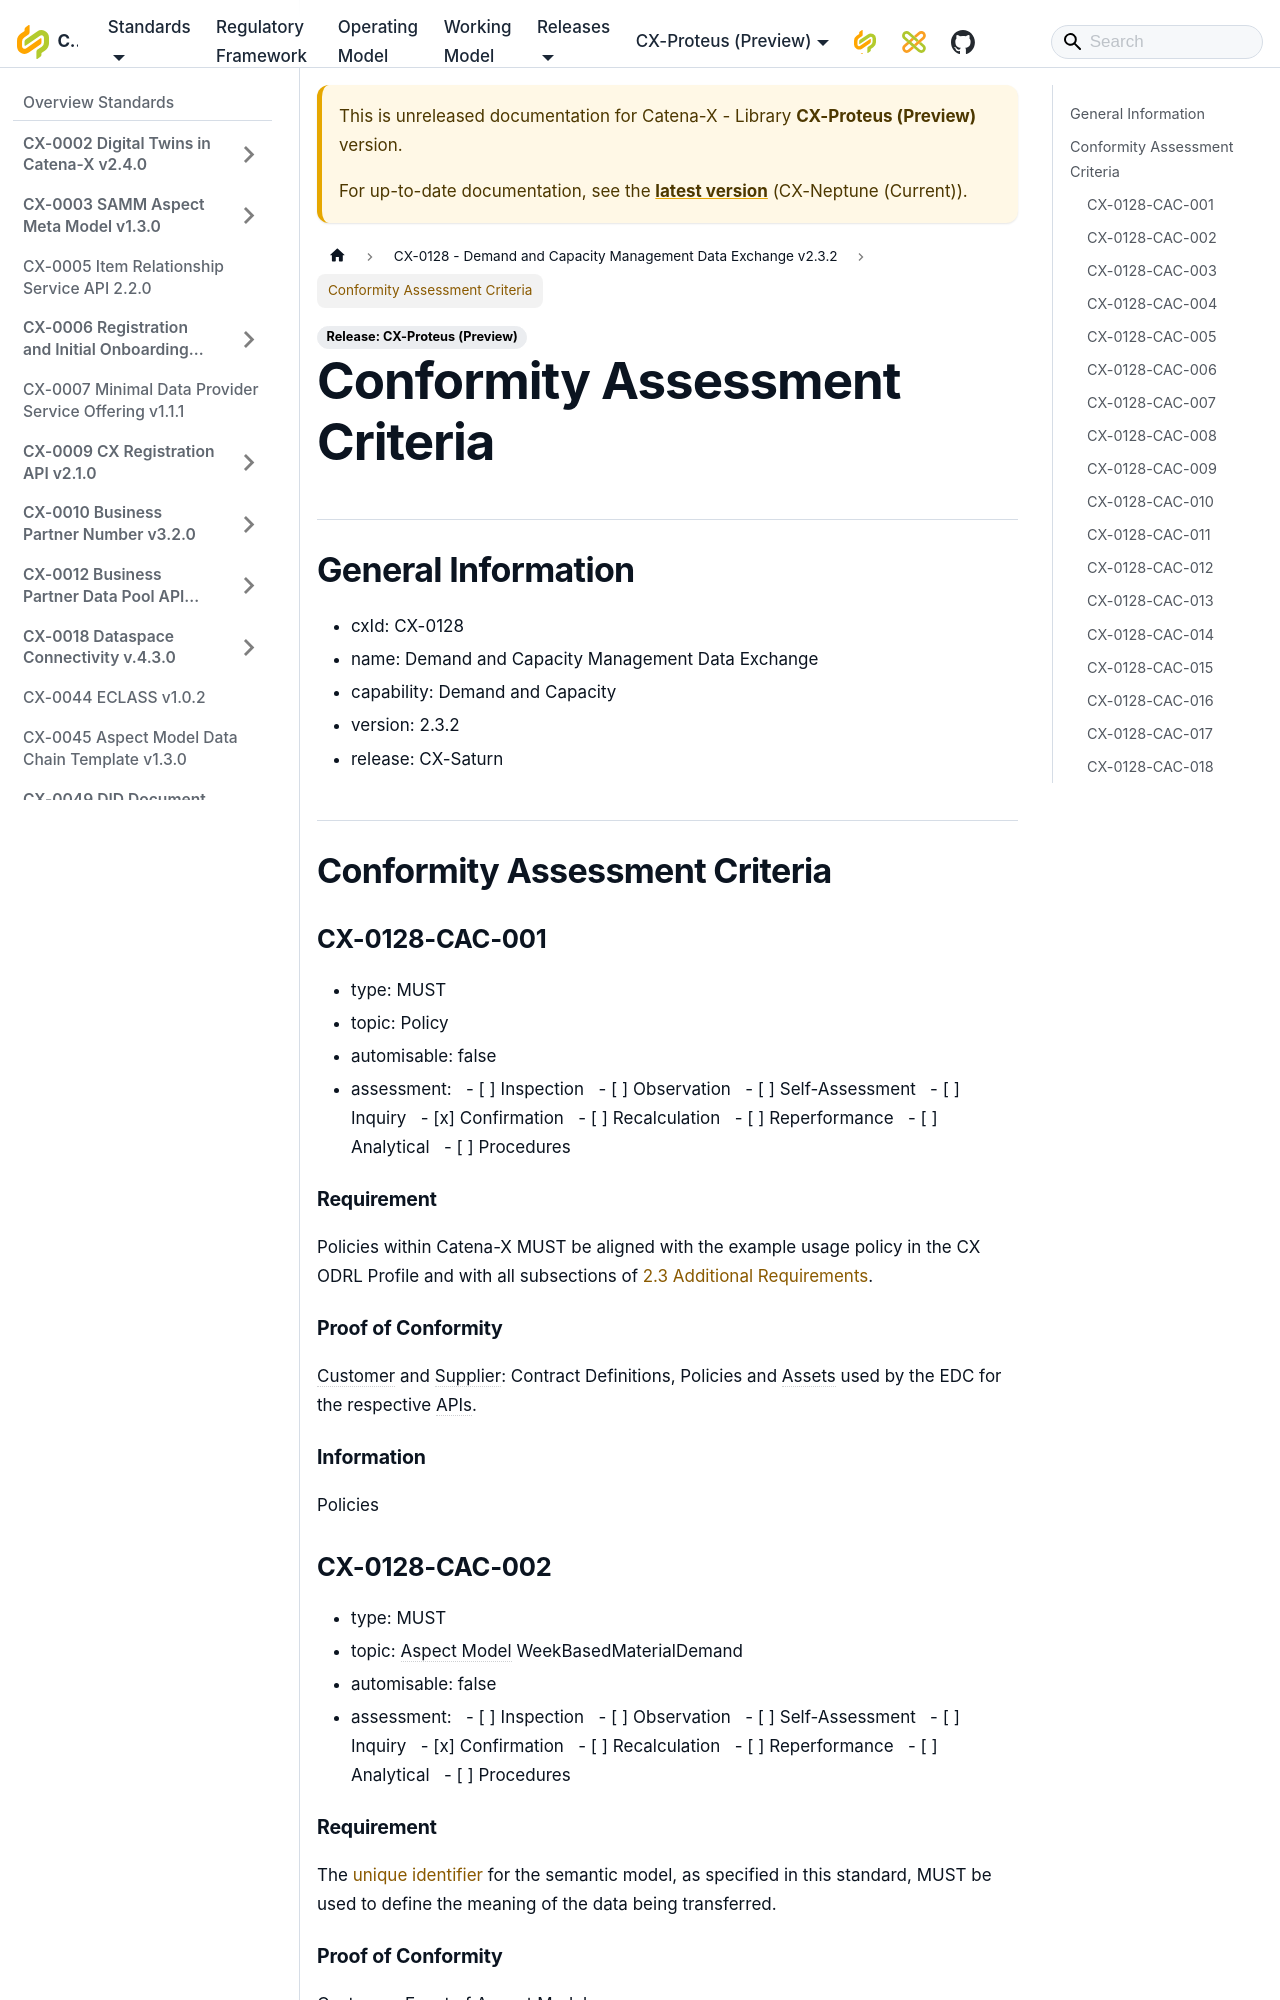

repository: catenax-eV/catenax-ev.github.io · page: docs/next/standards/CX-0128-DemandandCapacityManagementDataExchange/ConformityAssessmentCriteria.html · generator: docusaurus

# Conformity Assessment Criteria

## General Information

- cxId: CX-0128
- name: Demand and Capacity Management Data Exchange
- capability: Demand and Capacity
- version: 2.3.2
- release: CX-Saturn

## Conformity Assessment Criteria

### CX-0128-CAC-001

- type: MUST
- topic: Policy
- automisable: false
- assessment:
  - [ ] Inspection
  - [ ] Observation
  - [ ] Self-Assessment
  - [ ] Inquiry
  - [x] Confirmation
  - [ ] Recalculation
  - [ ] Reperformance
  - [ ] Analytical
  - [ ] Procedures

#### Requirement

Policies within Catena-X MUST be aligned with the example usage policy in the CX ODRL Profile and with all subsections of [2.3 Additional Requirements](./#23-additional-requirements).

#### Proof of Conformity

Customer and Supplier: Contract Definitions, Policies and Assets used by the EDC for the respective APIs.

#### Information

Policies

### CX-0128-CAC-002

- type: MUST
- topic: Aspect Model WeekBasedMaterialDemand
- automisable: false
- assessment:
  - [ ] Inspection
  - [ ] Observation
  - [ ] Self-Assessment
  - [ ] Inquiry
  - [x] Confirmation
  - [ ] Recalculation
  - [ ] Reperformance
  - [ ] Analytical
  - [ ] Procedures

#### Requirement

The [unique identifier](./#314-identifier-of-semantic-model) for the semantic model, as specified in this standard, MUST be used to define the meaning of the data being transferred.

#### Proof of Conformity

Customer: Egest of Aspect Model

#### Information

Aspect Model WeekBasedMaterialDemand

### CX-0128-CAC-003

- type: MUST
- topic: Aspect Model WeekBasedMaterialDemand
- automisable: false
- assessment:
  - [ ] Inspection
  - [ ] Observation
  - [ ] Self-Assessment
  - [ ] Inquiry
  - [x] Confirmation
  - [ ] Recalculation
  - [ ] Reperformance
  - [ ] Analytical
  - [ ] Procedures
